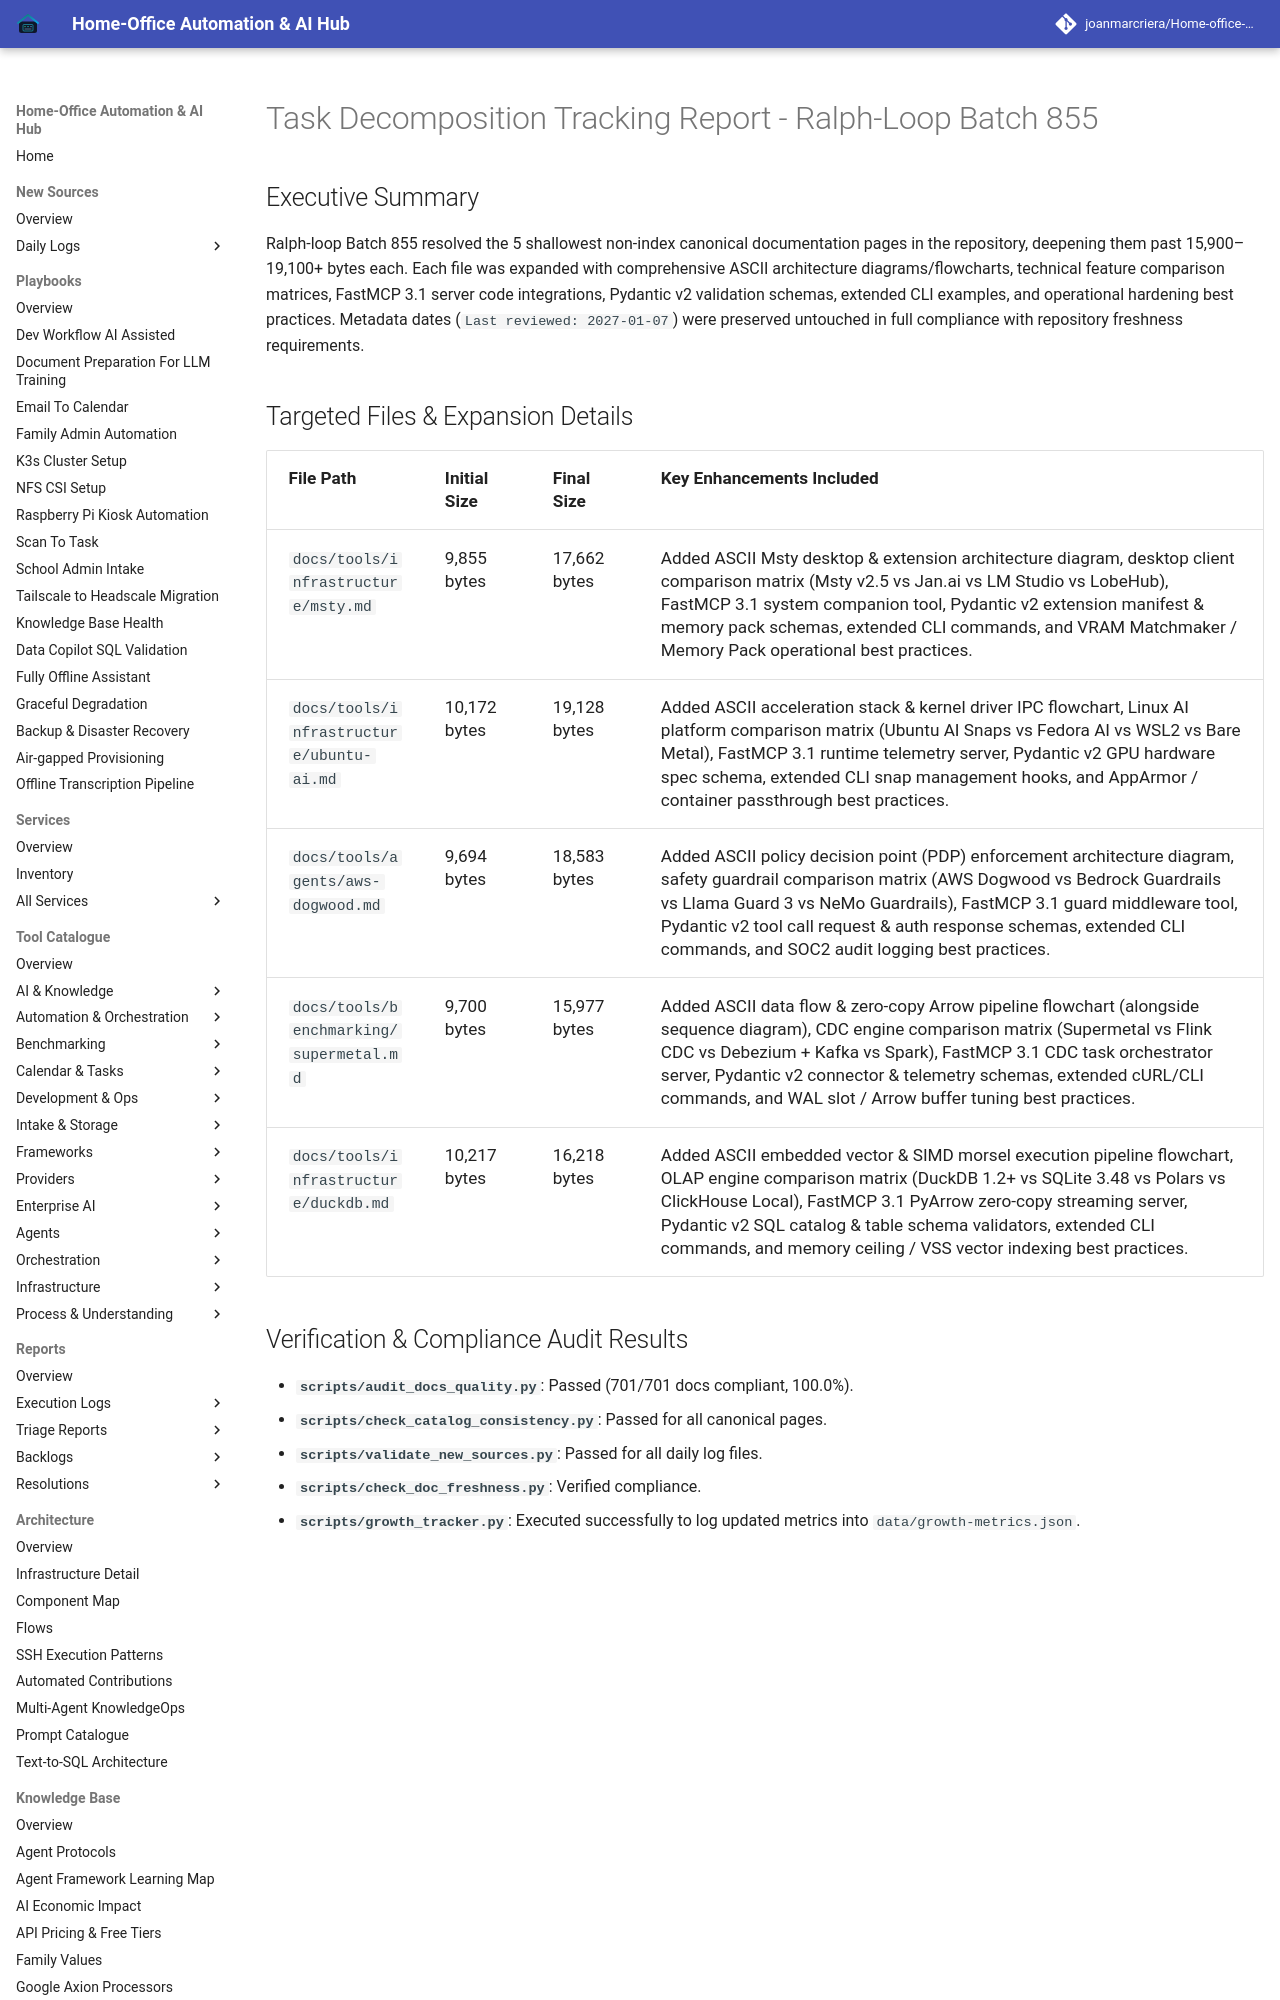

repository: joanmarcriera/Home-office-automations · page: reports/task-decomposition-batch-855/index.html · generator: mkdocs

# Task Decomposition Tracking Report - Ralph-Loop Batch 855

## Executive Summary
Ralph-loop Batch 855 resolved the 5 shallowest non-index canonical documentation pages in the repository, deepening them past 15,900–19,100+ bytes each. Each file was expanded with comprehensive ASCII architecture diagrams/flowcharts, technical feature comparison matrices, FastMCP 3.1 server code integrations, Pydantic v2 validation schemas, extended CLI examples, and operational hardening best practices. Metadata dates (`Last reviewed: 2027-01-07`) were preserved untouched in full compliance with repository freshness requirements.
